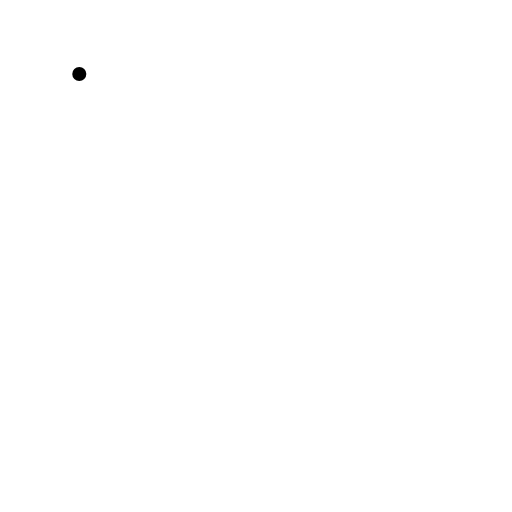
t = 0.00 s
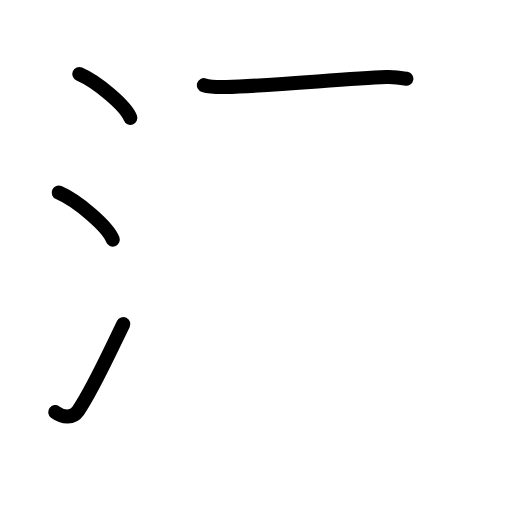
t = 3.42 s
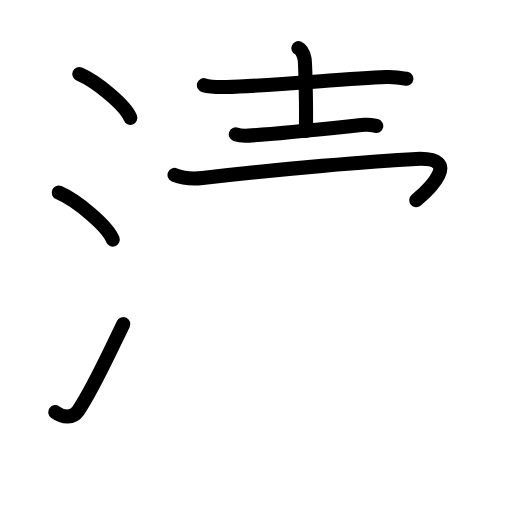
t = 6.75 s
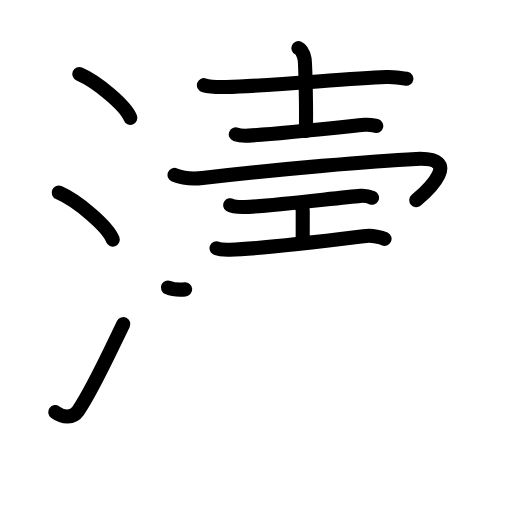
t = 10.25 s
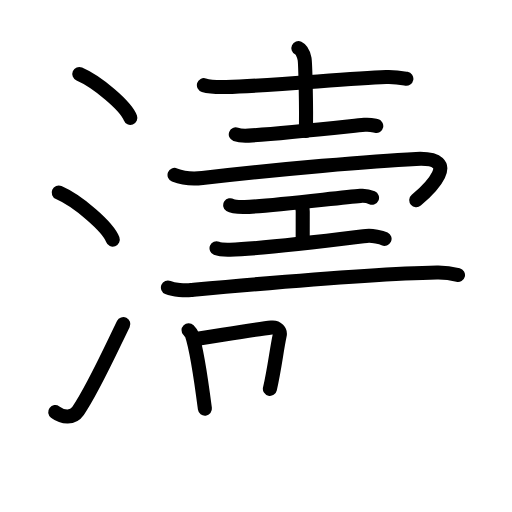
t = 12.92 s
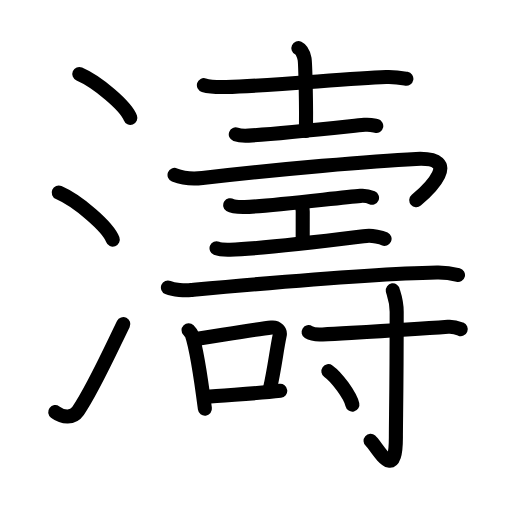
t = 17.00 s

The animated SVG that drew these frames (rendered in a browser with its animation timeline set to each time). Animation: 55 SMIL elements (animate=55); one cycle of 17.00 s.

<?xml version="1.0" encoding="UTF-8"?>
<!--
AniKanjiVG is licensed by CC-BY-SA Paul C. Sommerhoff (https://bitbucket.org/sommerhoff/anikanjivg).
AniKanjiVG uses KanjiVG which is licensed by CC-BY-SA Ulrich Apel (http://kanjivg.tagaini.net).
See also http://creativecommons.org/licenses/by-sa/3.0/
-->
<svg xmlns:kvg='http://kanjivg.tagaini.net' xmlns='http://www.w3.org/2000/svg' width='109' height='109' viewBox='0 0 109 109' style='fill:none;stroke:#000000;stroke-width:3;stroke-linecap:round;stroke-linejoin:round;' id="kvg:kanji_06fe4"><g id="kvg:06fe4" kvg:element="濤"><g id="kvg:06fe4-g1" kvg:element="氵" kvg:variant="true" kvg:original="水" kvg:position="left" kvg:radical="general"><path id="kvg:06fe4-s1" kvg:type="㇔" d="M16.88,15.75c3.84,1.65,9.91,6.78,10.87,9.34"><animate attributeName="d" begin="0.0s" dur="1.0s" from="M16.88,15.75C16.88,15.75,16.88,15.75,16.88,15.75" to="M16.88,15.75c3.84,1.65,9.91,6.78,10.87,9.34" />
</path>
<path id="kvg:06fe4-s2" kvg:type="㇔" d="M12.5,41c4.06,1.76,10.48,7.26,11.5,10"><animate attributeName="d" begin="1.0s" dur="1.0s" from="M12.5,41C12.5,41,12.5,41,12.5,41" to="M12.5,41c4.06,1.76,10.48,7.26,11.5,10" />
<animate attributeName="d" begin="0s" dur="1.0s" from="M-100,-100" to="M-100,-100" />
</path>
<path id="kvg:06fe4-s3" kvg:type="㇀" d="M11.75,87.73c1.71,1.27,3.78,1.32,4.86-0.25c3.14-4.57,6.79-12.66,9.64-18.49"><animate attributeName="d" begin="2.0s" dur="0.5s" from="M11.75,87.73C11.75,87.73,11.75,87.73,11.75,87.73" to="M11.75,87.73c1.71,1.27,3.78,1.32,4.86-0.25" />
<animate attributeName="d" begin="2.5s" dur="0.5s" from="M11.75,87.73c1.71,1.27,3.78,1.32,4.86-0.25c0,0,0,0,0,0,0" to="M11.75,87.73c1.71,1.27,3.78,1.32,4.86-0.25c3.14-4.57,6.79-12.66,9.64-18.49" />
<animate attributeName="d" begin="0s" dur="2.0s" from="M-100,-100" to="M-100,-100" />
</path>
</g>
<g id="kvg:06fe4-g2" kvg:element="壽" kvg:position="right"><g id="kvg:06fe4-g3" kvg:element="士" kvg:position="top"><path id="kvg:06fe4-s4" kvg:type="㇐" d="M43.41,18.13c1.24,0.38,3.51,0.41,4.75,0.38c9.94-0.26,25.16-1.76,34.02-2.11c2.06-0.08,3.3,0.18,4.33,0.37"><animate attributeName="d" begin="3.0s" dur="0.3333333333333333s" from="M43.41,18.13C43.41,18.13,43.41,18.13,43.41,18.13" to="M43.41,18.13c1.24,0.38,3.51,0.41,4.75,0.38" />
<animate attributeName="d" begin="3.3333333333333335s" dur="0.3333333333333333s" from="M43.41,18.13c1.24,0.38,3.51,0.41,4.75,0.38c0,0,0,0,0,0,0" to="M43.41,18.13c1.24,0.38,3.51,0.41,4.75,0.38c9.94-0.26,25.16-1.76,34.02-2.11" />
<animate attributeName="d" begin="3.6666666666666665s" dur="0.3333333333333333s" from="M43.41,18.13c1.24,0.38,3.51,0.41,4.75,0.38c9.94-0.26,25.16-1.76,34.02-2.11c0,0,0,0,0,0,0" to="M43.41,18.13c1.24,0.38,3.51,0.41,4.75,0.38c9.94-0.26,25.16-1.76,34.02-2.11c2.06-0.08,3.3,0.18,4.33,0.37" />
<animate attributeName="d" begin="0s" dur="3.0s" from="M-100,-100" to="M-100,-100" />
</path>
<path id="kvg:06fe4-s5" kvg:type="㇑a" d="M63.52,10.25c0.74,0.35,1.18,1.57,1.32,2.27c0.15,0.7,0.42,10.97,0.27,15.34"><animate attributeName="d" begin="4.0s" dur="0.5s" from="M63.52,10.25C63.52,10.25,63.52,10.25,63.52,10.25" to="M63.52,10.25c0.74,0.35,1.18,1.57,1.32,2.27" />
<animate attributeName="d" begin="4.5s" dur="0.5s" from="M63.52,10.25c0.74,0.35,1.18,1.57,1.32,2.27c0,0,0,0,0,0,0" to="M63.52,10.25c0.74,0.35,1.18,1.57,1.32,2.27c0.15,0.7,0.42,10.97,0.27,15.34" />
<animate attributeName="d" begin="0s" dur="4.0s" from="M-100,-100" to="M-100,-100" />
</path>
<path id="kvg:06fe4-s6" kvg:type="㇐" d="M50.2,28.61c0.71,0.26,2.02,0.3,2.73,0.26C59.5,28.5,71,27.25,77.61,26.57c1.18-0.12,1.9,0.12,2.49,0.25"><animate attributeName="d" begin="5.0s" dur="0.3333333333333333s" from="M50.2,28.61C50.2,28.61,50.2,28.61,50.2,28.61" to="M50.2,28.61c0.71,0.26,2.02,0.3,2.73,0.26" />
<animate attributeName="d" begin="5.333333333333333s" dur="0.3333333333333333s" from="M50.2,28.61c0.71,0.26,2.02,0.3,2.73,0.26c0,0,0,0,0,0,0" to="M50.2,28.61c0.71,0.26,2.02,0.3,2.73,0.26C59.5,28.5,71,27.25,77.61,26.57" />
<animate attributeName="d" begin="5.666666666666667s" dur="0.3333333333333333s" from="M50.2,28.61c0.71,0.26,2.02,0.3,2.73,0.26C59.5,28.5,71,27.25,77.61,26.57c0,0,0,0,0,0,0" to="M50.2,28.61c0.71,0.26,2.02,0.3,2.73,0.26C59.5,28.5,71,27.25,77.61,26.57c1.18-0.12,1.9,0.12,2.49,0.25" />
<animate attributeName="d" begin="0s" dur="5.0s" from="M-100,-100" to="M-100,-100" />
</path>
</g>
<g id="kvg:06fe4-g4" kvg:position="bottom"><path id="kvg:06fe4-s7" kvg:type="㇖" d="M37.16,37.24c1.27,0.51,3.6,0.93,5.93,0.65c16.15-1.89,36.65-3.64,45.49-4.05c10.15-0.48,2.57,6.66,0.04,8.78"><animate attributeName="d" begin="6.0s" dur="0.3333333333333333s" from="M37.16,37.24C37.16,37.24,37.16,37.24,37.16,37.24" to="M37.16,37.24c1.27,0.51,3.6,0.93,5.93,0.65" />
<animate attributeName="d" begin="6.333333333333333s" dur="0.3333333333333333s" from="M37.16,37.24c1.27,0.51,3.6,0.93,5.93,0.65c0,0,0,0,0,0,0" to="M37.16,37.24c1.27,0.51,3.6,0.93,5.93,0.65c16.15-1.89,36.65-3.64,45.49-4.05" />
<animate attributeName="d" begin="6.666666666666667s" dur="0.3333333333333333s" from="M37.16,37.24c1.27,0.51,3.6,0.93,5.93,0.65c16.15-1.89,36.65-3.64,45.49-4.05c0,0,0,0,0,0,0" to="M37.16,37.24c1.27,0.51,3.6,0.93,5.93,0.65c16.15-1.89,36.65-3.64,45.49-4.05c10.15-0.48,2.57,6.66,0.04,8.78" />
<animate attributeName="d" begin="0s" dur="6.0s" from="M-100,-100" to="M-100,-100" />
</path>
<g id="kvg:06fe4-g5" kvg:element="工"><path id="kvg:06fe4-s8" kvg:type="㇐" d="M49.01,43.69c0.58,0.38,2.49,0.4,3.09,0.39c4.4-0.09,20-1.99,24.63-2.38c0.9-0.08,1.73,0.08,2.47,0.4"><animate attributeName="d" begin="7.0s" dur="0.3333333333333333s" from="M49.01,43.69C49.01,43.69,49.01,43.69,49.01,43.69" to="M49.01,43.69c0.58,0.38,2.49,0.4,3.09,0.39" />
<animate attributeName="d" begin="7.333333333333333s" dur="0.3333333333333333s" from="M49.01,43.69c0.58,0.38,2.49,0.4,3.09,0.39c0,0,0,0,0,0,0" to="M49.01,43.69c0.58,0.38,2.49,0.4,3.09,0.39c4.4-0.09,20-1.99,24.63-2.38" />
<animate attributeName="d" begin="7.666666666666667s" dur="0.3333333333333333s" from="M49.01,43.69c0.58,0.38,2.49,0.4,3.09,0.39c4.4-0.09,20-1.99,24.63-2.38c0,0,0,0,0,0,0" to="M49.01,43.69c0.58,0.38,2.49,0.4,3.09,0.39c4.4-0.09,20-1.99,24.63-2.38c0.9-0.08,1.73,0.08,2.47,0.4" />
<animate attributeName="d" begin="0s" dur="7.0s" from="M-100,-100" to="M-100,-100" />
</path>
<path id="kvg:06fe4-s9" kvg:type="㇑a" d="M64.03,43.54c0.42,0.62,0.42,0.99,0.42,1.48c0,3.46-0.01,0.56-0.01,6.5"><animate attributeName="d" begin="8.0s" dur="0.5s" from="M64.03,43.54C64.03,43.54,64.03,43.54,64.03,43.54" to="M64.03,43.54c0.42,0.62,0.42,0.99,0.42,1.48" />
<animate attributeName="d" begin="8.5s" dur="0.5s" from="M64.03,43.54c0.42,0.62,0.42,0.99,0.42,1.48c0,0,0,0,0,0,0" to="M64.03,43.54c0.42,0.62,0.42,0.99,0.42,1.48c0,3.46-0.01,0.56-0.01,6.5" />
<animate attributeName="d" begin="0s" dur="8.0s" from="M-100,-100" to="M-100,-100" />
</path>
<path id="kvg:06fe4-s10" kvg:type="㇐" d="M46.1,52.86c0.46,0.19,2.09,0.32,2.87,0.3C56,53,69.75,51.25,78,50.23c1.24-0.15,3.24,0.31,3.87,0.61"><animate attributeName="d" begin="9.0s" dur="0.3333333333333333s" from="M46.1,52.86C46.1,52.86,46.1,52.86,46.1,52.86" to="M46.1,52.86c0.46,0.19,2.09,0.32,2.87,0.3" />
<animate attributeName="d" begin="9.333333333333334s" dur="0.3333333333333333s" from="M46.1,52.86c0.46,0.19,2.09,0.32,2.87,0.3c0,0,0,0,0,0,0" to="M46.1,52.86c0.46,0.19,2.09,0.32,2.87,0.3C56,53,69.75,51.25,78,50.23" />
<animate attributeName="d" begin="9.666666666666666s" dur="0.3333333333333333s" from="M46.1,52.86c0.46,0.19,2.09,0.32,2.87,0.3C56,53,69.75,51.25,78,50.23c0,0,0,0,0,0,0" to="M46.1,52.86c0.46,0.19,2.09,0.32,2.87,0.3C56,53,69.75,51.25,78,50.23c1.24-0.15,3.24,0.31,3.87,0.61" />
<animate attributeName="d" begin="0s" dur="9.0s" from="M-100,-100" to="M-100,-100" />
</path>
</g>
<g id="kvg:06fe4-g6" kvg:element="一"><path id="kvg:06fe4-s11" kvg:type="㇐" d="M35.75,61.2c1.28,0.54,3.62,0.66,4.9,0.54c8.14-0.74,38.1-3.49,52.38-3.73c2.13-0.04,3.41,0.26,4.47,0.53"><animate attributeName="d" begin="10.0s" dur="0.3333333333333333s" from="M35.75,61.2C35.75,61.2,35.75,61.2,35.75,61.2" to="M35.75,61.2c1.28,0.54,3.62,0.66,4.9,0.54" />
<animate attributeName="d" begin="10.333333333333334s" dur="0.3333333333333333s" from="M35.75,61.2c1.28,0.54,3.62,0.66,4.9,0.54c0,0,0,0,0,0,0" to="M35.75,61.2c1.28,0.54,3.62,0.66,4.9,0.54c8.14-0.74,38.1-3.49,52.38-3.73" />
<animate attributeName="d" begin="10.666666666666666s" dur="0.3333333333333333s" from="M35.75,61.2c1.28,0.54,3.62,0.66,4.9,0.54c8.14-0.74,38.1-3.49,52.38-3.73c0,0,0,0,0,0,0" to="M35.75,61.2c1.28,0.54,3.62,0.66,4.9,0.54c8.14-0.74,38.1-3.49,52.38-3.73c2.13-0.04,3.41,0.26,4.47,0.53" />
<animate attributeName="d" begin="0s" dur="10.0s" from="M-100,-100" to="M-100,-100" />
</path>
</g>
<g id="kvg:06fe4-g7" kvg:element="口" kvg:position="left"><path id="kvg:06fe4-s12" kvg:type="㇑" d="M40.14,70.3c0.28,0.29,0.57,0.53,0.69,0.89c0.97,2.85,2.13,10.7,2.79,15.81"><animate attributeName="d" begin="11.0s" dur="0.5s" from="M40.14,70.3C40.14,70.3,40.14,70.3,40.14,70.3" to="M40.14,70.3c0.28,0.29,0.57,0.53,0.69,0.89" />
<animate attributeName="d" begin="11.5s" dur="0.5s" from="M40.14,70.3c0.28,0.29,0.57,0.53,0.69,0.89c0,0,0,0,0,0,0" to="M40.14,70.3c0.28,0.29,0.57,0.53,0.69,0.89c0.97,2.85,2.13,10.7,2.79,15.81" />
<animate attributeName="d" begin="0s" dur="11.0s" from="M-100,-100" to="M-100,-100" />
</path>
<path id="kvg:06fe4-s13" kvg:type="㇕b" d="M41.38,72.23c4.87-0.73,13.16-2.13,16.43-2.5c1.19-0.14,1.91,0.81,1.74,1.61c-0.71,3.33-1.04,6.84-2.09,11.44"><animate attributeName="d" begin="12.0s" dur="0.3333333333333333s" from="M41.38,72.23C41.38,72.23,41.38,72.23,41.38,72.23" to="M41.38,72.23c4.87-0.73,13.16-2.13,16.43-2.5" />
<animate attributeName="d" begin="12.333333333333334s" dur="0.3333333333333333s" from="M41.38,72.23c4.87-0.73,13.16-2.13,16.43-2.5c0,0,0,0,0,0,0" to="M41.38,72.23c4.87-0.73,13.16-2.13,16.43-2.5c1.19-0.14,1.91,0.81,1.74,1.61" />
<animate attributeName="d" begin="12.666666666666666s" dur="0.3333333333333333s" from="M41.38,72.23c4.87-0.73,13.16-2.13,16.43-2.5c1.19-0.14,1.91,0.81,1.74,1.61c0,0,0,0,0,0,0" to="M41.38,72.23c4.87-0.73,13.16-2.13,16.43-2.5c1.19-0.14,1.91,0.81,1.74,1.61c-0.71,3.33-1.04,6.84-2.09,11.44" />
<animate attributeName="d" begin="0s" dur="12.0s" from="M-100,-100" to="M-100,-100" />
</path>
<path id="kvg:06fe4-s14" kvg:type="㇐b" d="M43.75,84.5c3.84-0.42,10.64-0.65,15.91-1.3"><animate attributeName="d" begin="13.0s" dur="1.0s" from="M43.75,84.5C43.75,84.5,43.75,84.5,43.75,84.5" to="M43.75,84.5c3.84-0.42,10.64-0.65,15.91-1.3" />
<animate attributeName="d" begin="0s" dur="13.0s" from="M-100,-100" to="M-100,-100" />
</path>
</g>
<g id="kvg:06fe4-g8" kvg:element="寸" kvg:position="right"><path id="kvg:06fe4-s15" kvg:type="㇐" d="M65.7,70.71c0.78,0.49,2.18,0.54,2.97,0.49c8.08-0.46,17.23-0.88,26.7-1.62c1.29-0.1,2.07,0.23,2.71,0.48"><animate attributeName="d" begin="14.0s" dur="0.3333333333333333s" from="M65.7,70.71C65.7,70.71,65.7,70.71,65.7,70.71" to="M65.7,70.71c0.78,0.49,2.18,0.54,2.97,0.49" />
<animate attributeName="d" begin="14.333333333333334s" dur="0.3333333333333333s" from="M65.7,70.71c0.78,0.49,2.18,0.54,2.97,0.49c0,0,0,0,0,0,0" to="M65.7,70.71c0.78,0.49,2.18,0.54,2.97,0.49c8.08-0.46,17.23-0.88,26.7-1.62" />
<animate attributeName="d" begin="14.666666666666666s" dur="0.3333333333333333s" from="M65.7,70.71c0.78,0.49,2.18,0.54,2.97,0.49c8.08-0.46,17.23-0.88,26.7-1.62c0,0,0,0,0,0,0" to="M65.7,70.71c0.78,0.49,2.18,0.54,2.97,0.49c8.08-0.46,17.23-0.88,26.7-1.62c1.29-0.1,2.07,0.23,2.71,0.48" />
<animate attributeName="d" begin="0s" dur="14.0s" from="M-100,-100" to="M-100,-100" />
</path>
<path id="kvg:06fe4-s16" kvg:type="㇚" d="M83.62,61.81c0.06,0.4,0.83,2.06,0.83,4.58c0,16.92-0.17,22.64-0.17,26.75c0,9.98-3.95,1.98-5.39,0.71"><animate attributeName="d" begin="15.0s" dur="0.3333333333333333s" from="M83.62,61.81C83.62,61.81,83.62,61.81,83.62,61.81" to="M83.62,61.81c0.06,0.4,0.83,2.06,0.83,4.58" />
<animate attributeName="d" begin="15.333333333333334s" dur="0.3333333333333333s" from="M83.62,61.81c0.06,0.4,0.83,2.06,0.83,4.58c0,0,0,0,0,0,0" to="M83.62,61.81c0.06,0.4,0.83,2.06,0.83,4.58c0,16.92-0.17,22.64-0.17,26.75" />
<animate attributeName="d" begin="15.666666666666666s" dur="0.3333333333333333s" from="M83.62,61.81c0.06,0.4,0.83,2.06,0.83,4.58c0,16.92-0.17,22.64-0.17,26.75c0,0,0,0,0,0,0" to="M83.62,61.81c0.06,0.4,0.83,2.06,0.83,4.58c0,16.92-0.17,22.64-0.17,26.75c0,9.98-3.95,1.98-5.39,0.71" />
<animate attributeName="d" begin="0s" dur="15.0s" from="M-100,-100" to="M-100,-100" />
</path>
<path id="kvg:06fe4-s17" kvg:type="㇔" d="M69.91,79.02c1.8,1.26,4.66,5.17,5.11,7.12"><animate attributeName="d" begin="16.0s" dur="1.0s" from="M69.91,79.02C69.91,79.02,69.91,79.02,69.91,79.02" to="M69.91,79.02c1.8,1.26,4.66,5.17,5.11,7.12" />
<animate attributeName="d" begin="0s" dur="16.0s" from="M-100,-100" to="M-100,-100" />
</path>
</g>
</g>
</g>
</g>
</svg>
